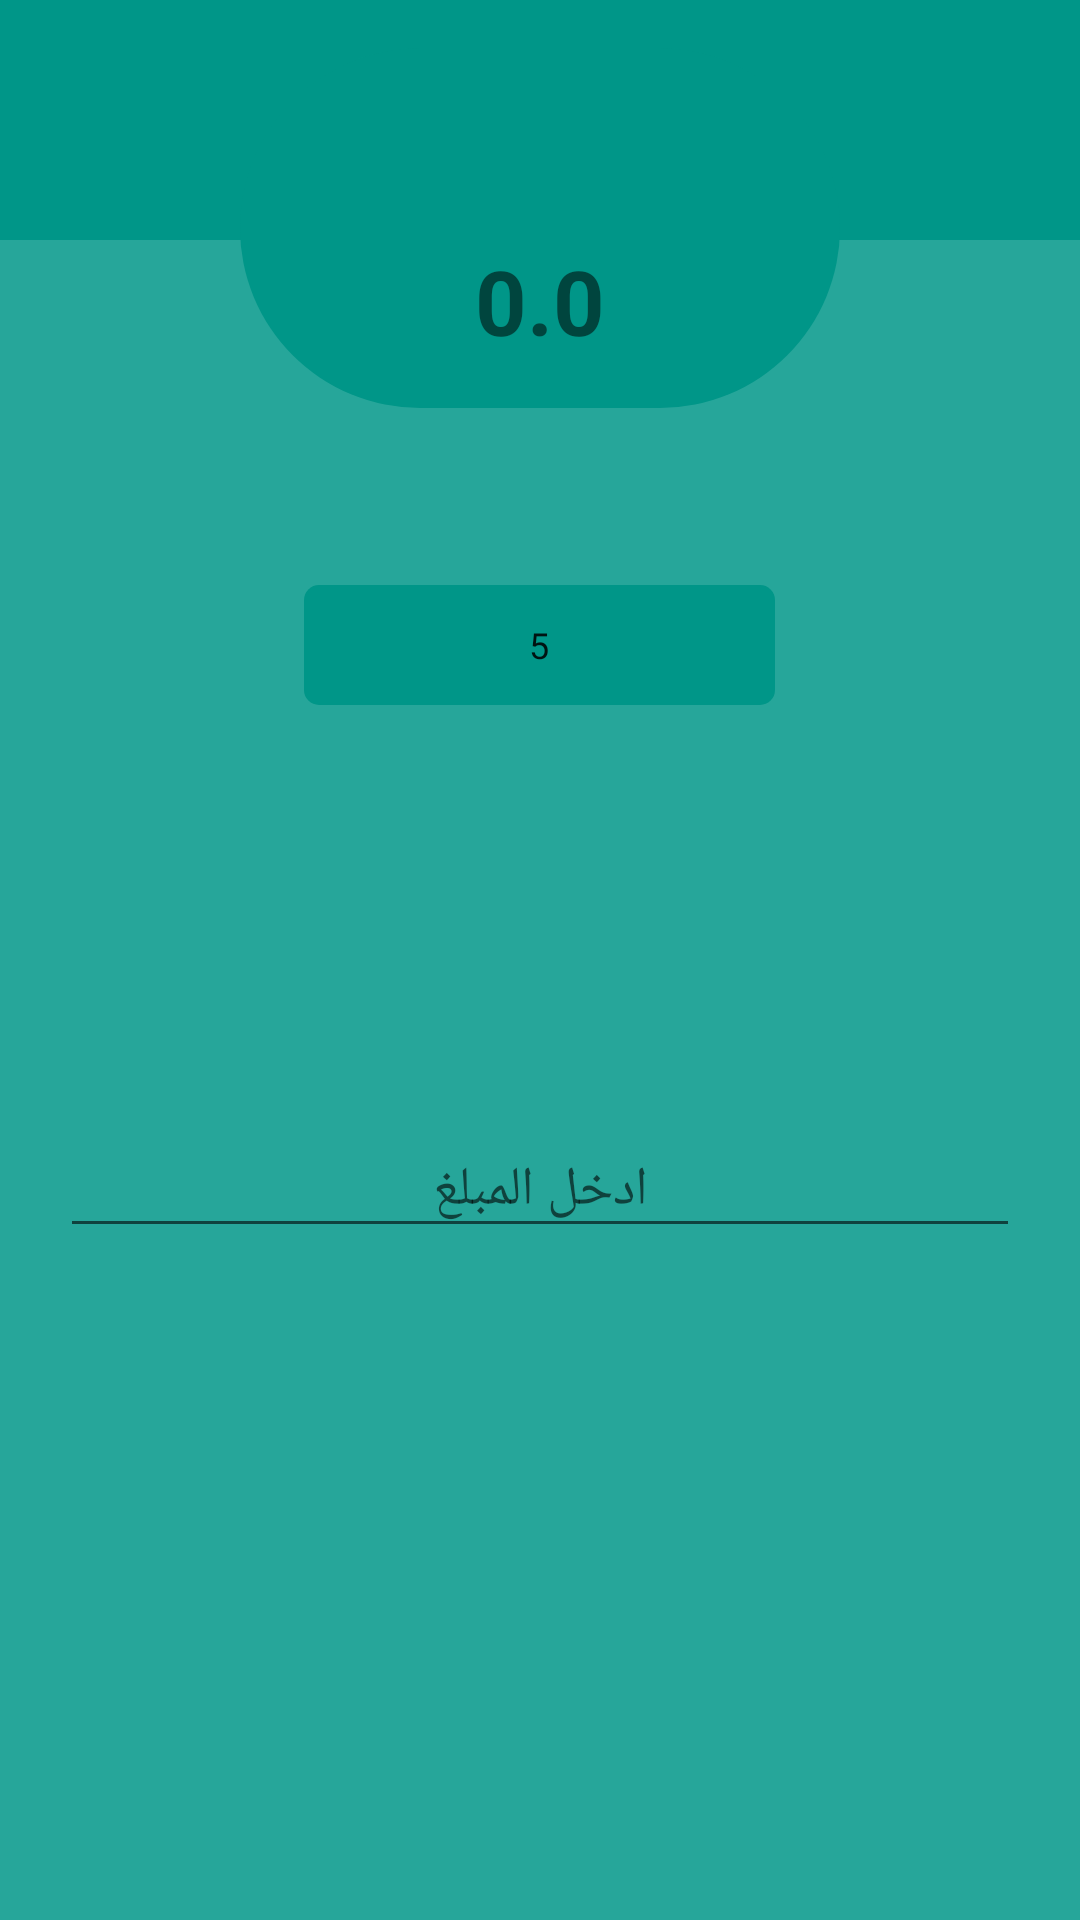

Produce the Android XML layout that renders to this screen, including the resource entries it uses.
<!-- AndroidManifest.xml: application theme AppTheme -->
<!-- res/layout/taxcalculator.xml -->
<?xml version="1.0" encoding="utf-8"?>
<RelativeLayout xmlns:android="http://schemas.android.com/apk/res/android"
    xmlns:app="http://schemas.android.com/apk/res-auto"
    xmlns:tools="http://schemas.android.com/tools"
    android:layout_width="match_parent"
    android:layout_height="match_parent"
    android:background="#26A69A"
    tools:context="saedc.example.com.TaxCalculator.Taxcalculator">

    <androidx.appcompat.widget.Toolbar
        android:id="@+id/toolbar6"
        android:layout_width="match_parent"
        android:layout_height="80dp"
        android:background="?attr/colorPrimary"
        android:minHeight="?attr/actionBarSize"
        android:theme="?attr/actionBarTheme" />

    <LinearLayout
        android:layout_width="200dp"
        android:layout_height="120dp"
        android:layout_alignParentTop="true"
        android:layout_centerHorizontal="true"
        android:layout_marginTop="16dp"
        android:background="@drawable/resultbord"
        android:orientation="horizontal"></LinearLayout>

    <TextView
        android:id="@+id/textView"
        android:layout_width="160dp"
        android:layout_height="wrap_content"
        android:layout_below="@+id/toolbar6"
        android:layout_centerHorizontal="true"
        android:ellipsize="end"
        android:singleLine="true"
        android:text="0.0"
        android:textAlignment="center"
        android:textColor="@color/alert_default_text_color"
        android:textSize="30sp"
        android:textStyle="bold" />


    <EditText
        android:id="@+id/Tax"
        android:layout_width="157dp"
        android:layout_height="40dp"
        android:layout_alignParentTop="true"
        android:layout_centerHorizontal="true"
        android:layout_marginTop="195dp"
        android:background="@drawable/button_bordered_login"
        android:hint="ادخل مقدار الضريبة"
        android:inputType="number"
        android:text="5"
        android:textAlignment="center"
        android:textColor="@color/alert_default_icon_color"
        android:textSize="12sp" />


    <EditText
        android:id="@+id/editText"
        android:layout_width="match_parent"
        android:layout_height="wrap_content"
        android:layout_alignParentStart="true"
        android:layout_alignParentBottom="true"
        android:layout_marginLeft="20dp"
        android:layout_marginRight="20dp"
        android:layout_marginBottom="224dp"
        android:hint="ادخل المبلغ"
        android:inputType="number"
        android:textAlignment="center"
        android:textColor="@color/alert_default_icon_color" />


</RelativeLayout>
<!-- resources referenced by this layout -->
<resources>
  <!-- drawable button_bordered_login (drawable-mdpi) -->
  <?xml version="1.0" encoding="utf-8"?>
  <shape xmlns:android="http://schemas.android.com/apk/res/android"
      android:shape="rectangle">
      <corners android:radius="@dimen/corner" />
      <solid android:color="@color/colorPrimary" />
  
  
  </shape>
  <!-- drawable resultbord (drawable) -->
  <?xml version="1.0" encoding="utf-8"?>
  <shape xmlns:android="http://schemas.android.com/apk/res/android"
      android:shape="rectangle">
      <corners android:radius="60dp" />
  
      <solid android:color="@color/colorPrimary" />
  
  
  </shape>
  <style name="AppTheme" parent="Theme.AppCompat.Light.NoActionBar">
          
          <item name="colorPrimary">@color/colorPrimary</item>
          <item name="colorPrimaryDark">@color/colorPrimary</item>
          <item name="colorAccent">@color/colorAccent</item>
      </style>
  <dimen name="corner">5dp</dimen>
  <color name="colorPrimary">#009688</color>
  <color name="colorAccent">#00BFA5</color>
</resources>
